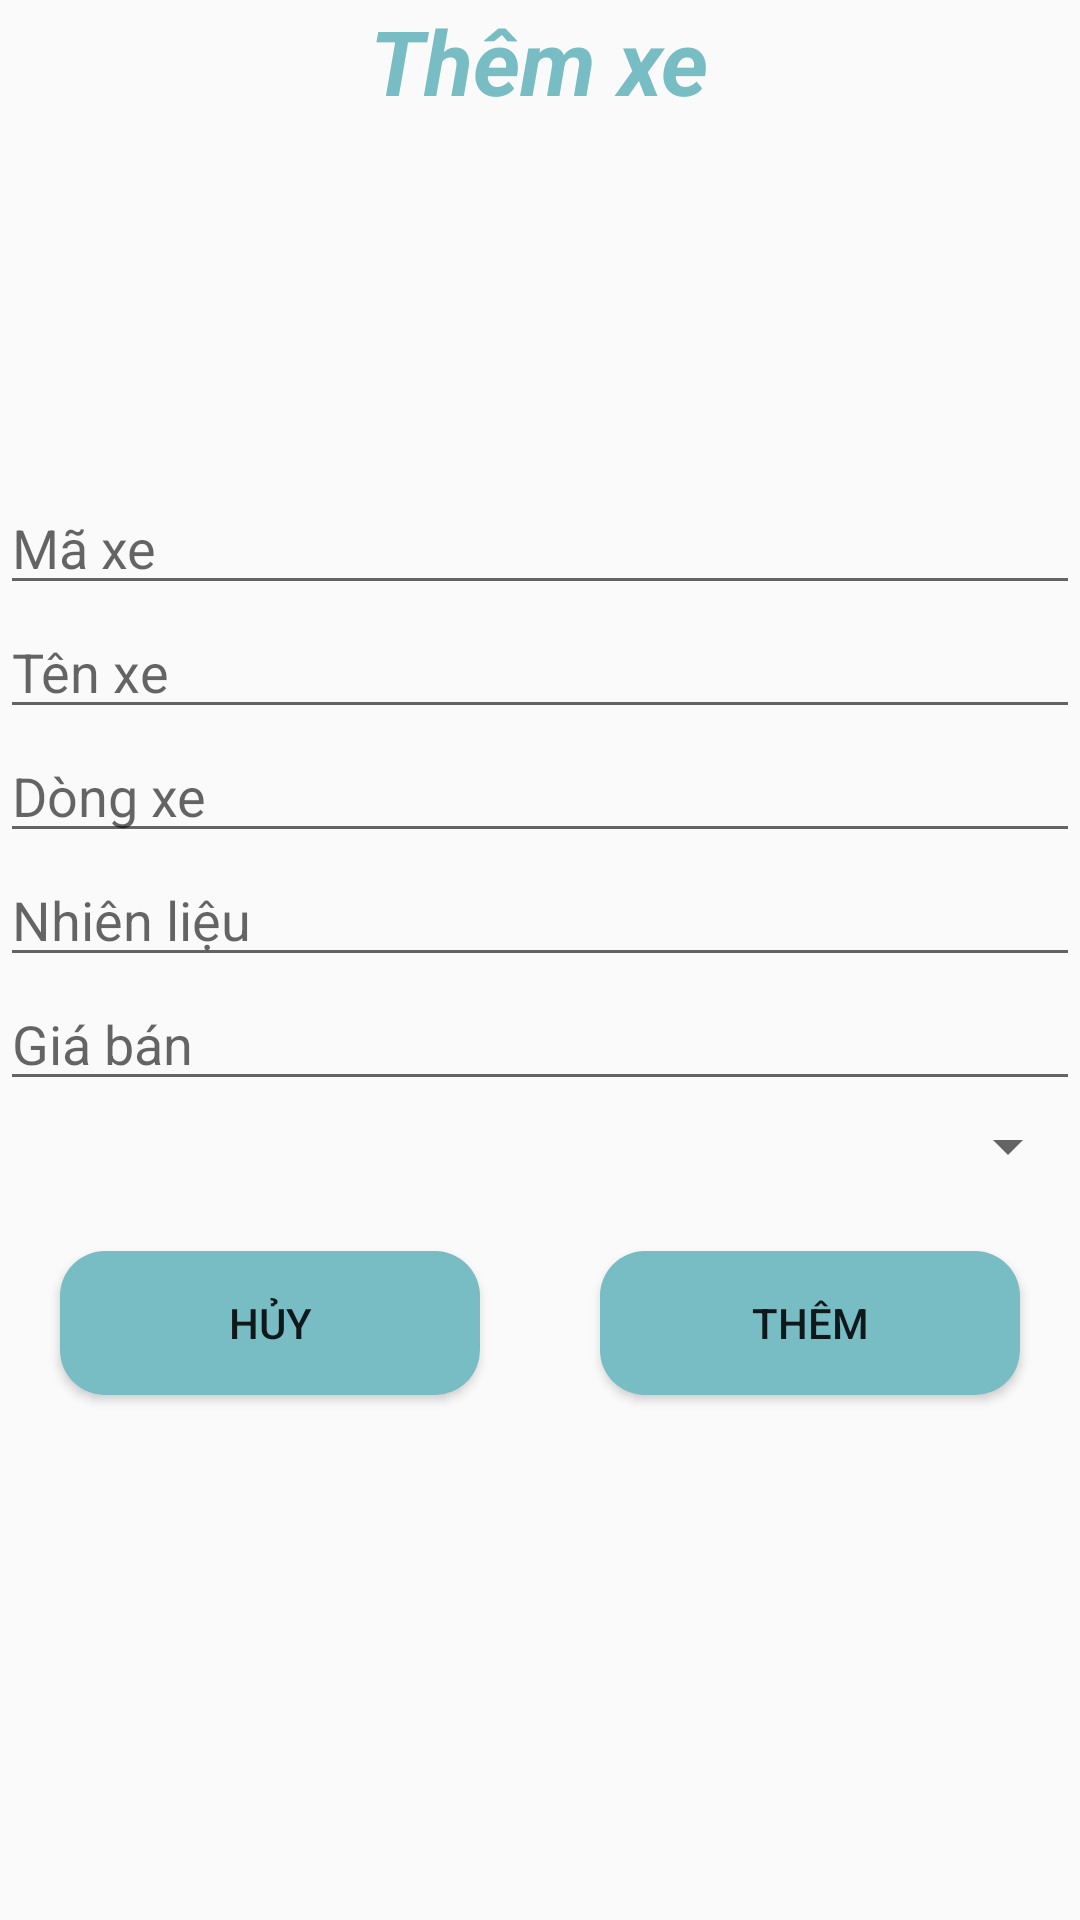

The Android layout XML behind this screen, and the referenced resources:
<!-- AndroidManifest.xml: application theme Theme.CarProject -->
<!-- res/layout/xe_dialog.xml -->
<?xml version="1.0" encoding="utf-8"?>
<LinearLayout xmlns:android="http://schemas.android.com/apk/res/android"
    xmlns:app="http://schemas.android.com/apk/res-auto"
    android:layout_width="300dp"
    android:layout_height="wrap_content"
    android:layout_gravity="center"
    android:orientation="vertical">

    <TextView
        android:layout_width="wrap_content"
        android:layout_height="wrap_content"
        android:textStyle="bold|italic"
        android:text="Thêm xe"
        android:textColor="@color/mau_toolbar"
        android:textSize="30dp"
        android:layout_gravity="center"/>

    <LinearLayout
        android:weightSum="3"
        android:layout_width="match_parent"
        android:layout_height="wrap_content">
        <ImageView
            android:layout_weight="1"
            android:id="@+id/imgAddImgXeDialog"
            android:layout_width="0dp"
            android:layout_height="wrap_content"
            app:srcCompat="@drawable/add" />
        <ImageView
            android:layout_weight="2"
            android:layout_width="0dp"
            android:layout_height="120dp"
            android:id="@+id/imgXeDialog"
            />

    </LinearLayout>

    







    <EditText
        android:id="@+id/edMaXeDialog"
        android:layout_width="match_parent"
        android:layout_height="wrap_content"
        android:ems="10"
        android:hint="Mã xe"
        android:inputType="textPersonName" />

    <EditText
        android:id="@+id/edTenXeDialog"
        android:layout_width="match_parent"
        android:layout_height="wrap_content"
        android:ems="10"
        android:hint="Tên xe"
        android:inputType="textPersonName" />

    <EditText
        android:id="@+id/edDongXeDialog"
        android:layout_width="match_parent"
        android:layout_height="wrap_content"
        android:ems="10"
        android:hint="Dòng xe"
        android:inputType="textPersonName" />


    <EditText
        android:id="@+id/edNhienLieuDialog"
        android:layout_width="match_parent"
        android:layout_height="wrap_content"
        android:ems="10"
        android:inputType="textPersonName"
        android:hint="Nhiên liệu" />

    <EditText
        android:id="@+id/edGiaBanDialog"
        android:layout_width="match_parent"
        android:layout_height="wrap_content"
        android:ems="10"
        android:inputType="textPersonName"
        android:hint="Giá bán" />

    <Spinner
        android:id="@+id/spnMaLoaiXe"
        android:layout_width="match_parent"
        android:layout_height="30dp" />

    <LinearLayout
        android:layout_width="match_parent"
        android:layout_height="match_parent">

        <Button
            android:layout_margin="20dp"
            android:id="@+id/btnHuyXe"
            android:layout_width="match_parent"
            android:layout_height="wrap_content"
            android:layout_weight="1"
            android:background="@drawable/shape_item_nv"
            android:text="Hủy" />

        <Button

            android:layout_margin="20dp"
            android:id="@+id/btnThemXe"
            android:layout_width="match_parent"
            android:layout_height="wrap_content"
            android:layout_weight="1"
            android:background="@drawable/shape_item_nv"
            android:text="Thêm" />
    </LinearLayout>
</LinearLayout>
<!-- resources referenced by this layout -->
<resources>
  <color name="mau_toolbar">#78BCC4</color>
  <!-- drawable shape_item_nv (drawable) -->
  <?xml version="1.0" encoding="utf-8"?>
  <shape android:shape="rectangle"
      xmlns:android="http://schemas.android.com/apk/res/android">
      <corners android:radius="15dp"/>
      <solid android:color="@color/mau_toolbar"/>
  </shape>
  <style name="Theme.CarProject" parent="Theme.AppCompat.DayNight.DarkActionBar">
          
          <item name="colorPrimary">@color/mau_toolbar</item>
          <item name="colorPrimaryVariant">@color/purple_700</item>
          <item name="colorOnPrimary">@color/white</item>
          
          <item name="colorSecondary">@color/teal_200</item>
          <item name="colorSecondaryVariant">@color/teal_700</item>
          <item name="colorOnSecondary">@color/black</item>
          
          <item name="android:statusBarColor" tools:targetApi="l">?attr/colorPrimaryVariant</item>
          
      </style>
  <color name="purple_700">#FF3700B3</color>
  <color name="white">#FFFFFFFF</color>
  <color name="teal_200">#FF03DAC5</color>
  <color name="teal_700">#FF018786</color>
  <color name="black">#FF000000</color>
</resources>
